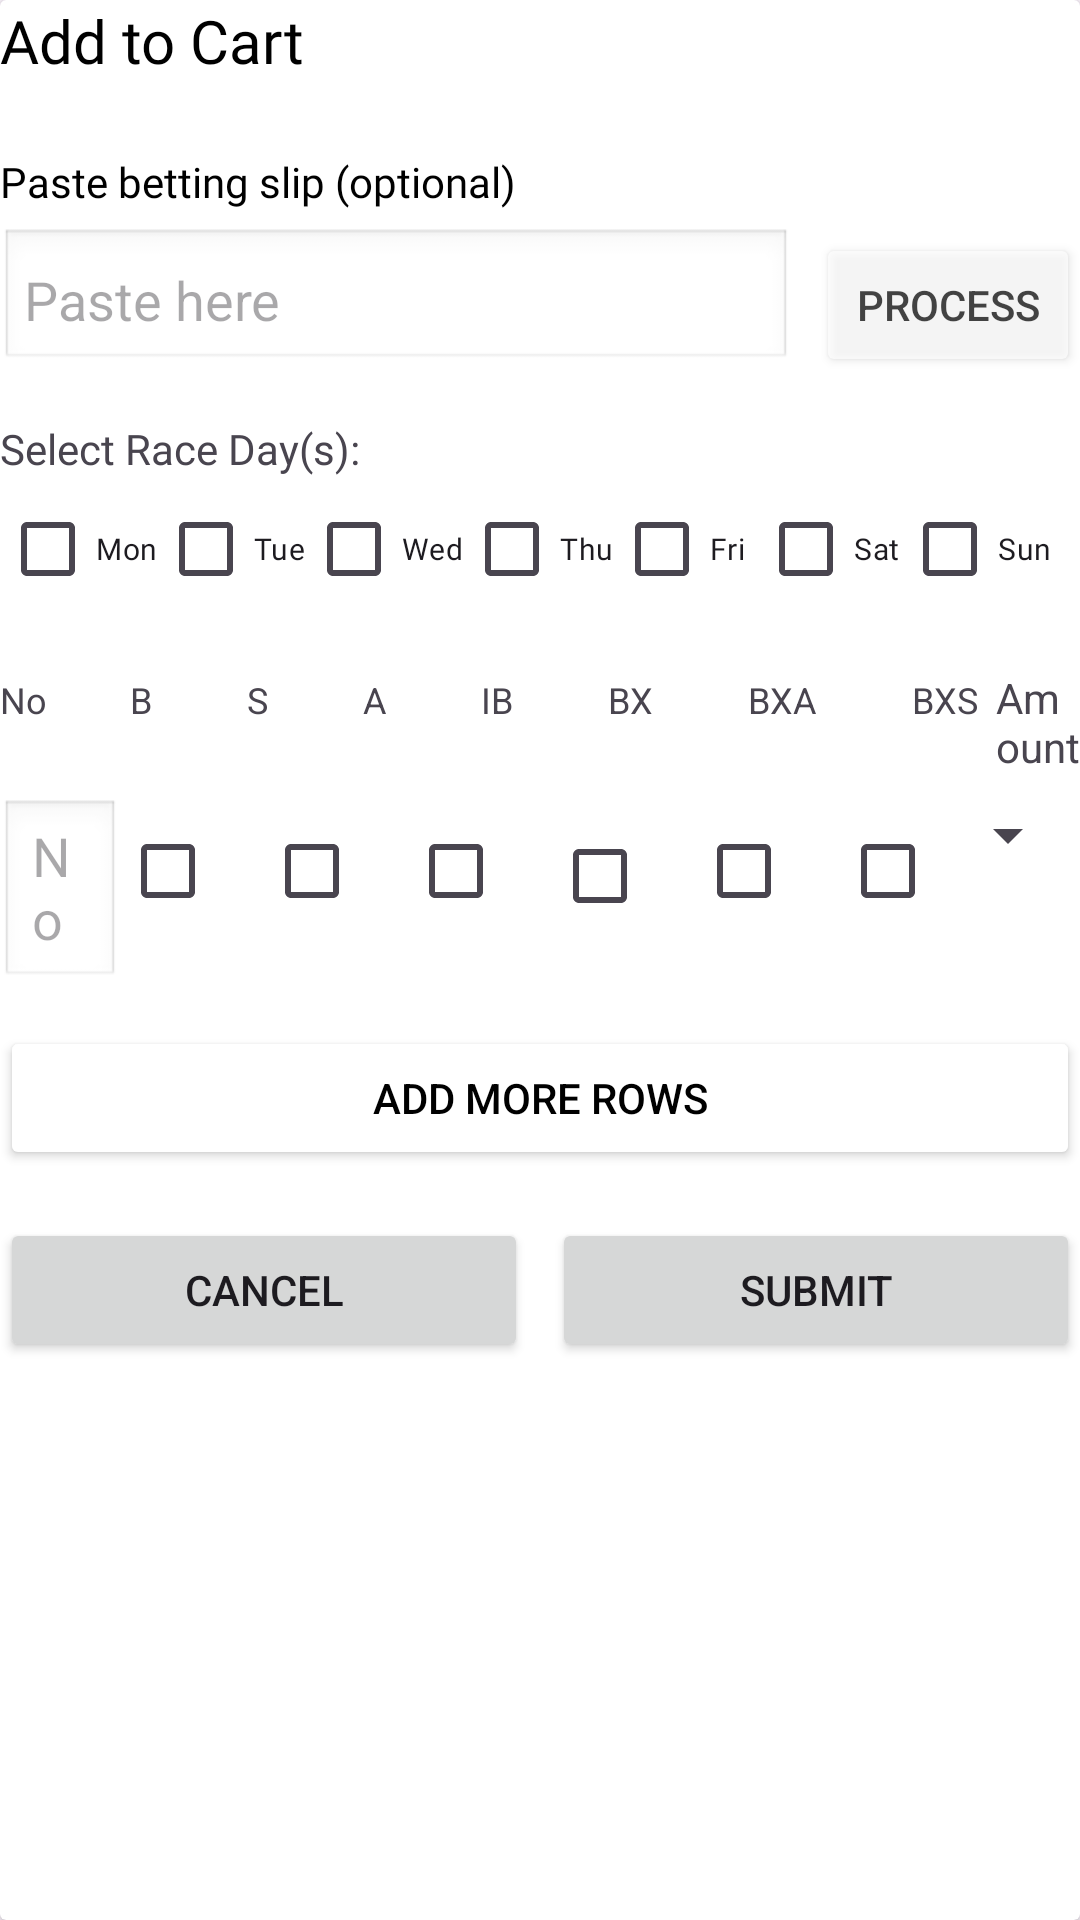

Write the Android layout XML for this screen, with the resource values it uses.
<!-- AndroidManifest.xml: application theme Theme.Base44 -->
<!-- res/layout/dialog_add_to_cart.xml -->
<?xml version="1.0" encoding="utf-8"?>
<androidx.cardview.widget.CardView xmlns:android="http://schemas.android.com/apk/res/android"
    android:layout_width="match_parent"
    android:layout_height="wrap_content"
    android:layout_margin="24dp"
    android:background="@color/off_white"
    android:elevation="8dp">

    <ScrollView
        android:layout_width="match_parent"
        android:layout_height="wrap_content">

        <LinearLayout
            android:layout_width="match_parent"
            android:layout_height="wrap_content"
            android:orientation="vertical">

            <TextView
                android:layout_width="wrap_content"
                android:layout_height="wrap_content"
                android:fontFamily="@font/inter_bold"
                android:text="Add to Cart"
                android:textColor="@color/black"
                android:textSize="20sp" />

            <TextView
                android:layout_width="wrap_content"
                android:layout_height="wrap_content"
                android:layout_marginTop="24dp"
                android:fontFamily="@font/inter_medium"
                android:text="Paste betting slip (optional)"
                android:textColor="@color/black"
                android:textSize="14sp" />

            <LinearLayout
                android:layout_width="match_parent"
                android:layout_height="wrap_content"
                android:layout_marginTop="6dp"
                android:orientation="horizontal">

                <EditText
                    android:layout_width="0dp"
                    android:layout_height="wrap_content"
                    android:layout_weight="1"
                    android:background="@android:drawable/edit_text"
                    android:hint="Paste here"
                    android:padding="8dp" />

                <Button
                    android:layout_width="wrap_content"
                    android:layout_height="wrap_content"
                    android:layout_marginStart="8dp"
                    android:alpha="0.7"
                    android:backgroundTint="@color/white"
                    android:text="Process"
                    android:textColor="@color/black" />
            </LinearLayout>

            <TextView
                android:layout_width="wrap_content"
                android:layout_height="wrap_content"
                android:layout_marginTop="16dp"
                android:fontFamily="@font/inter_medium"
                android:text="Select Race Day(s):"
                android:textSize="14sp" />

            <LinearLayout
                android:layout_width="match_parent"
                android:layout_height="wrap_content"
                android:orientation="horizontal">

                <CheckBox
                    android:layout_width="wrap_content"
                    android:layout_height="wrap_content"
                    android:fontFamily="@font/inter_regular"
                    android:text="Mon"
                    android:textSize="10sp" />

                <CheckBox
                    android:layout_width="wrap_content"
                    android:layout_height="wrap_content"
                    android:fontFamily="@font/inter_regular"
                    android:text="Tue"
                    android:textSize="10sp" />

                <CheckBox
                    android:layout_width="wrap_content"
                    android:layout_height="wrap_content"
                    android:fontFamily="@font/inter_regular"
                    android:text="Wed"
                    android:textSize="10sp" />

                <CheckBox
                    android:layout_width="wrap_content"
                    android:layout_height="wrap_content"
                    android:fontFamily="@font/inter_regular"
                    android:text="Thu"
                    android:textSize="10sp" />

                <CheckBox
                    android:layout_width="wrap_content"
                    android:layout_height="wrap_content"
                    android:fontFamily="@font/inter_regular"
                    android:text="Fri"
                    android:textSize="10sp" />

                <CheckBox
                    android:layout_width="wrap_content"
                    android:layout_height="wrap_content"
                    android:fontFamily="@font/inter_regular"
                    android:text="Sat"
                    android:textSize="10sp" />

                <CheckBox
                    android:layout_width="wrap_content"
                    android:layout_height="wrap_content"
                    android:fontFamily="@font/inter_regular"
                    android:text="Sun"
                    android:textSize="10sp" />

            </LinearLayout>

            <LinearLayout
                android:layout_width="match_parent"
                android:layout_height="wrap_content"
                android:layout_marginTop="16dp"
                android:orientation="horizontal">

                <TextView
                    android:layout_width="wrap_content"
                    android:layout_height="wrap_content"
                    android:layout_weight="1"
                    android:text="No"
                    android:textSize="12sp" />


                <TextView
                    android:layout_width="wrap_content"
                    android:layout_height="wrap_content"
                    android:layout_marginEnd="4dp"
                    android:layout_weight="1"
                    android:text="B"
                    android:textSize="12sp" />

                <TextView
                    android:layout_width="wrap_content"
                    android:layout_height="wrap_content"
                    android:layout_marginEnd="4dp"
                    android:layout_weight="1"
                    android:text="S"
                    android:textSize="12sp" />

                <TextView
                    android:layout_width="wrap_content"
                    android:layout_height="wrap_content"
                    android:layout_marginEnd="4dp"
                    android:layout_weight="1"
                    android:text="A"
                    android:textSize="12sp" />

                <TextView
                    android:layout_width="wrap_content"
                    android:layout_height="wrap_content"
                    android:layout_marginEnd="4dp"
                    android:layout_weight="1"
                    android:text="IB"
                    android:textSize="12sp" />

                <TextView
                    android:layout_width="wrap_content"
                    android:layout_height="wrap_content"
                    android:layout_marginEnd="4dp"
                    android:layout_weight="1"
                    android:text="BX"
                    android:textSize="12sp" />

                <TextView
                    android:layout_width="wrap_content"
                    android:layout_height="wrap_content"
                    android:layout_marginEnd="4dp"
                    android:layout_weight="1"
                    android:text="BXA"
                    android:textSize="12sp" />

                <TextView
                    android:layout_width="0dp"
                    android:layout_height="wrap_content"
                    android:layout_weight="1"
                    android:text="BXS"
                    android:textSize="12sp" />

                <TextView
                    android:layout_width="0dp"
                    android:layout_height="wrap_content"
                    android:layout_weight="1"
                    android:text="Amount" />
            </LinearLayout>

            
            <LinearLayout
                android:layout_width="match_parent"
                android:layout_height="wrap_content"
                android:layout_marginTop="8dp"
                android:orientation="horizontal">

                <EditText
                    android:layout_width="0dp"
                    android:layout_height="wrap_content"
                    android:layout_weight="1"
                    android:background="@android:drawable/edit_text"
                    android:hint="No" />

                <LinearLayout
                    android:layout_width="0dp"
                    android:layout_height="wrap_content"
                    android:layout_weight="7"
                    android:orientation="horizontal">

                    <CheckBox
                        android:layout_width="wrap_content"
                        android:layout_height="wrap_content"
                        android:fontFamily="@font/inter_regular" />

                    <CheckBox
                        android:layout_width="wrap_content"
                        android:layout_height="wrap_content"
                        android:fontFamily="@font/inter_regular" />

                    <CheckBox
                        android:layout_width="wrap_content"
                        android:layout_height="wrap_content"
                        android:fontFamily="@font/inter_regular" />

                    <CheckBox
                        android:layout_width="wrap_content"
                        android:layout_height="wrap_content"
                        android:fontFamily="@font/inter_regular"
                        android:textSize="10sp" />

                    <CheckBox
                        android:layout_width="wrap_content"
                        android:layout_height="wrap_content"
                        android:fontFamily="@font/inter_regular" />

                    <CheckBox
                        android:layout_width="wrap_content"
                        android:layout_height="wrap_content"
                        android:fontFamily="@font/inter_regular" />

                    <CheckBox
                        android:layout_width="wrap_content"
                        android:layout_height="wrap_content"
                        android:fontFamily="@font/inter_regular" />

                </LinearLayout>

                <Spinner
                    android:layout_width="0dp"
                    android:layout_height="wrap_content"
                    android:layout_weight="1" />
            </LinearLayout>

            <Button
                android:layout_width="match_parent"
                android:layout_height="wrap_content"
                android:layout_marginTop="12dp"
                android:backgroundTint="@color/white"
                android:drawableLeft="@drawable/add"
                android:drawableTint="@color/black"
                android:text="Add more rows"
                android:textColor="@color/black" />

            <LinearLayout
                android:layout_width="match_parent"
                android:layout_height="wrap_content"
                android:layout_marginTop="16dp"
                android:orientation="horizontal">

                <Button
                    android:layout_width="0dp"
                    android:layout_height="wrap_content"
                    android:layout_weight="1"
                    android:text="Cancel" />

                <Button
                    android:layout_width="0dp"
                    android:layout_height="wrap_content"
                    android:layout_marginStart="8dp"
                    android:layout_weight="1"
                    android:text="Submit" />
            </LinearLayout>

        </LinearLayout>
    </ScrollView>

</androidx.cardview.widget.CardView>
<!-- resources referenced by this layout -->
<resources>
  <color name="black">#FF000000</color>
  <color name="off_white">#F9F9F9</color>
  <color name="white">#FFFFFFFF</color>
  <style name="Theme.Base44" parent="Base.Theme.Base44" />
  <style name="Base.Theme.Base44" parent="Theme.Material3.Light.NoActionBar">
          
          
          <item name="android:statusBarColor">@color/green</item>
          <item name="android:navigationBarColor">@color/white</item>
          
          
          <item name="android:windowLightStatusBar">false</item>
          <item name="android:windowLightNavigationBar">true</item>
      </style>
  <color name="green">#249567</color>
</resources>
